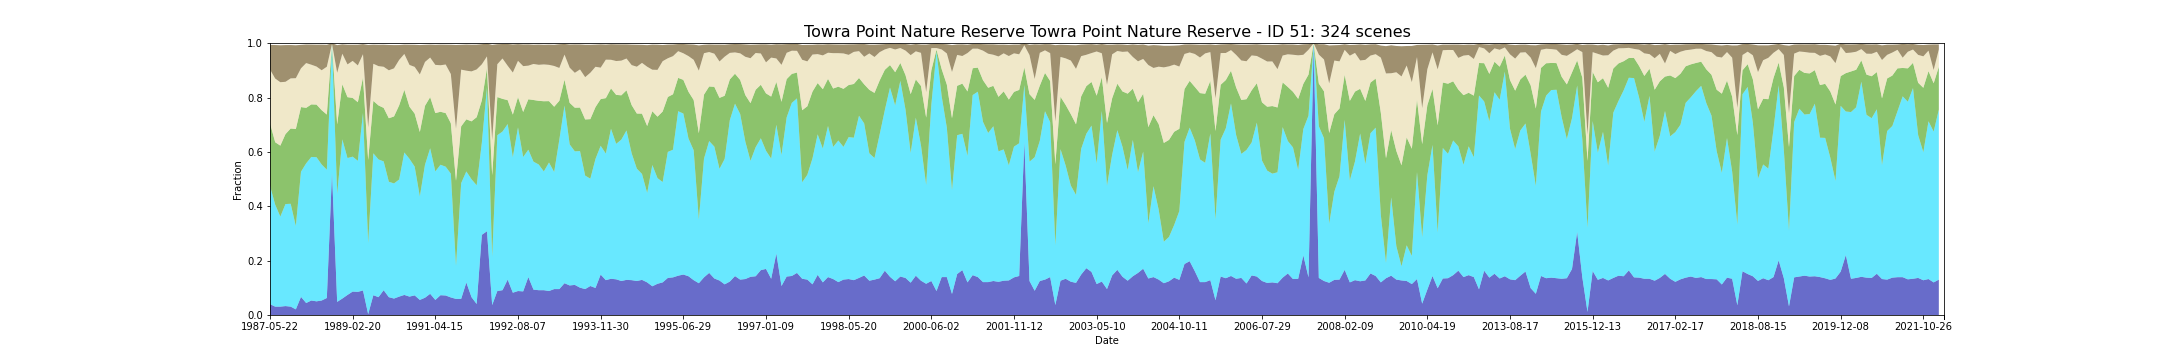

The table this chart was drawn from, first rows:
feature_id, water, wet, bs, pv, npv, pc_missing, date, s3_csv_path, display_time
51, 0.04, 0.4359, 0.09036, 0.2294, 0.198, 0.0, 1987-05-22T23:08:08Z, s3://dea-public-data-dev/projects/WIT/Ra…, 1987-05-22
51, 0.03077, 0.3754, 0.1233, 0.2295, 0.2343, 0.0, 1987-09-11T23:10:53Z, s3://dea-public-data-dev/projects/WIT/Ra…, 1987-09-11
51, 0.03077, 0.3313, 0.136, 0.2611, 0.2333, 0.0, 1987-09-27T23:11:15Z, s3://dea-public-data-dev/projects/WIT/Ra…, 1987-09-27
51, 0.03282, 0.3754, 0.1351, 0.2574, 0.1924, 0.0, 1987-10-13T23:11:33Z, s3://dea-public-data-dev/projects/WIT/Ra…, 1987-10-13
51, 0.03077, 0.3785, 0.1227, 0.2768, 0.1845, 0.0, 1987-10-29T23:11:49Z, s3://dea-public-data-dev/projects/WIT/Ra…, 1987-10-29
51, 0.02079, 0.3067, 0.1211, 0.3568, 0.187, 0.01333, 1987-12-16T23:12:41Z, s3://dea-public-data-dev/projects/WIT/Ra…, 1987-12-16
51, 0.06667, 0.4605, 0.08622, 0.2377, 0.1427, 0.0, 1988-02-18T23:13:47Z, s3://dea-public-data-dev/projects/WIT/Ra…, 1988-02-18
51, 0.0441, 0.5138, 0.06825, 0.2042, 0.1647, 0.0, 1988-04-22T23:14:16Z, s3://dea-public-data-dev/projects/WIT/Ra…, 1988-04-22
51, 0.05333, 0.5282, 0.07404, 0.1933, 0.1461, 0.0, 1988-06-09T23:14:39Z, s3://dea-public-data-dev/projects/WIT/Ra…, 1988-06-09
51, 0.05026, 0.5303, 0.08046, 0.1936, 0.14, 0.0, 1988-06-25T23:14:44Z, s3://dea-public-data-dev/projects/WIT/Ra…, 1988-06-25
51, 0.05333, 0.5005, 0.09422, 0.1997, 0.147, 0.0, 1988-07-27T23:14:50Z, s3://dea-public-data-dev/projects/WIT/Ra…, 1988-07-27
51, 0.06256, 0.4718, 0.08071, 0.2031, 0.1759, 0.0, 1988-08-28T23:14:54Z, s3://dea-public-data-dev/projects/WIT/Ra…, 1988-08-28
51, 0.524, 0.4727, 0.002358, 0.000917, 0.0, 0.06051, 1988-09-13T23:14:52Z, s3://dea-public-data-dev/projects/WIT/Ra…, 1988-09-13
51, 0.04821, 0.3979, 0.1016, 0.255, 0.1901, 0.0, 1988-09-29T23:14:45Z, s3://dea-public-data-dev/projects/WIT/Ra…, 1988-09-29
51, 0.06051, 0.5856, 0.03452, 0.2027, 0.1125, 0.0, 1989-01-03T23:14:26Z, s3://dea-public-data-dev/projects/WIT/Ra…, 1989-01-03
51, 0.07385, 0.5036, 0.07238, 0.224, 0.1206, 0.0, 1989-01-19T23:14:06Z, s3://dea-public-data-dev/projects/WIT/Ra…, 1989-01-19
51, 0.08615, 0.4964, 0.05946, 0.2161, 0.1362, 0.0, 1989-02-20T23:14:02Z, s3://dea-public-data-dev/projects/WIT/Ra…, 1989-02-20
51, 0.08513, 0.4821, 0.07615, 0.2158, 0.1353, 0.0, 1989-03-08T23:13:39Z, s3://dea-public-data-dev/projects/WIT/Ra…, 1989-03-08
51, 0.09026, 0.6533, 0.03705, 0.1296, 0.08634, 0.0, 1989-06-12T23:12:05Z, s3://dea-public-data-dev/projects/WIT/Ra…, 1989-06-12
51, 0.003168, 0.2619, 0.3035, 0.3053, 0.1197, 0.02872, 1989-07-14T23:11:29Z, s3://dea-public-data-dev/projects/WIT/Ra…, 1989-07-14
51, 0.07282, 0.5221, 0.07033, 0.1928, 0.1367, 0.0, 1989-07-30T23:11:11Z, s3://dea-public-data-dev/projects/WIT/Ra…, 1989-07-30
51, 0.06564, 0.5067, 0.0785, 0.1987, 0.1446, 0.0, 1989-08-15T23:10:47Z, s3://dea-public-data-dev/projects/WIT/Ra…, 1989-08-15
51, 0.09128, 0.4738, 0.08116, 0.1969, 0.1513, 0.0, 1989-09-16T23:09:56Z, s3://dea-public-data-dev/projects/WIT/Ra…, 1989-09-16
51, 0.06564, 0.4246, 0.09319, 0.2335, 0.1765, 0.0, 1989-10-02T23:09:47Z, s3://dea-public-data-dev/projects/WIT/Ra…, 1989-10-02
51, 0.06051, 0.4236, 0.08555, 0.2464, 0.177, 0.0, 1989-10-18T23:09:03Z, s3://dea-public-data-dev/projects/WIT/Ra…, 1989-10-18
51, 0.06769, 0.4308, 0.05472, 0.2729, 0.1672, 0.0, 1990-03-27T23:04:16Z, s3://dea-public-data-dev/projects/WIT/Ra…, 1990-03-27
51, 0.07385, 0.5241, 0.03424, 0.2304, 0.1321, 0.0, 1990-04-12T23:04:18Z, s3://dea-public-data-dev/projects/WIT/Ra…, 1990-04-12
51, 0.06769, 0.5067, 0.07441, 0.1918, 0.1539, 0.0, 1990-07-01T23:04:16Z, s3://dea-public-data-dev/projects/WIT/Ra…, 1990-07-01
51, 0.07221, 0.4737, 0.08128, 0.195, 0.1719, 0.06256, 1990-08-18T23:04:04Z, s3://dea-public-data-dev/projects/WIT/Ra…, 1990-08-18
51, 0.05544, 0.3809, 0.1081, 0.237, 0.2118, 0.001026, 1990-09-19T23:03:53Z, s3://dea-public-data-dev/projects/WIT/Ra…, 1990-09-19
51, 0.06359, 0.4892, 0.06303, 0.2169, 0.1614, 0.0, 1991-03-14T23:05:28Z, s3://dea-public-data-dev/projects/WIT/Ra…, 1991-03-14
51, 0.07795, 0.5354, 0.04754, 0.1882, 0.1457, 0.0, 1991-03-30T23:05:43Z, s3://dea-public-data-dev/projects/WIT/Ra…, 1991-03-30
51, 0.05538, 0.4728, 0.07374, 0.2147, 0.1774, 0.0, 1991-04-15T23:06:03Z, s3://dea-public-data-dev/projects/WIT/Ra…, 1991-04-15
51, 0.07282, 0.48, 0.07576, 0.1949, 0.1711, 0.0, 1991-07-20T23:07:31Z, s3://dea-public-data-dev/projects/WIT/Ra…, 1991-07-20
51, 0.07179, 0.4738, 0.07284, 0.1972, 0.1788, 0.0, 1991-08-05T23:07:37Z, s3://dea-public-data-dev/projects/WIT/Ra…, 1991-08-05
51, 0.06462, 0.4554, 0.1077, 0.1855, 0.181, 0.0, 1991-08-21T23:07:41Z, s3://dea-public-data-dev/projects/WIT/Ra…, 1991-08-21
51, 0.05927, 0.1218, 0.308, 0.3127, 0.1917, 0.04821, 1991-09-06T23:07:56Z, s3://dea-public-data-dev/projects/WIT/Ra…, 1991-09-06
51, 0.05949, 0.4256, 0.09139, 0.2089, 0.2087, 0.0, 1991-09-22T23:08:04Z, s3://dea-public-data-dev/projects/WIT/Ra…, 1991-09-22
51, 0.1196, 0.4086, 0.09606, 0.1916, 0.1791, 0.07385, 1991-10-24T23:08:13Z, s3://dea-public-data-dev/projects/WIT/Ra…, 1991-10-24
51, 0.06564, 0.4338, 0.09813, 0.2131, 0.1837, 0.0, 1991-11-09T23:08:19Z, s3://dea-public-data-dev/projects/WIT/Ra…, 1991-11-09
51, 0.04054, 0.4366, 0.09111, 0.2506, 0.1757, 0.01333, 1991-12-27T23:08:26Z, s3://dea-public-data-dev/projects/WIT/Ra…, 1991-12-27
51, 0.295, 0.3385, 0.07418, 0.1559, 0.1328, 0.08205, 1992-02-29T23:08:17Z, s3://dea-public-data-dev/projects/WIT/Ra…, 1992-02-29
51, 0.3082, 0.5304, 0.0471, 0.07016, 0.0428, 0.02154, 1992-05-03T23:07:54Z, s3://dea-public-data-dev/projects/WIT/Ra…, 1992-05-03
51, 0.03653, 0.1785, 0.3504, 0.299, 0.1293, 0.01744, 1992-05-19T23:07:45Z, s3://dea-public-data-dev/projects/WIT/Ra…, 1992-05-19
51, 0.08821, 0.5733, 0.07359, 0.1403, 0.1208, 0.0, 1992-06-04T23:07:37Z, s3://dea-public-data-dev/projects/WIT/Ra…, 1992-06-04
51, 0.09128, 0.5836, 0.05328, 0.1204, 0.1485, 0.0, 1992-06-20T23:07:24Z, s3://dea-public-data-dev/projects/WIT/Ra…, 1992-06-20
51, 0.1303, 0.5723, 0.08018, 0.08792, 0.1265, 0.0, 1992-07-06T23:07:13Z, s3://dea-public-data-dev/projects/WIT/Ra…, 1992-07-06
51, 0.08205, 0.4985, 0.1032, 0.1569, 0.1547, 0.0, 1992-07-22T23:07:00Z, s3://dea-public-data-dev/projects/WIT/Ra…, 1992-07-22
51, 0.08821, 0.6021, 0.06145, 0.1112, 0.1336, 0.0, 1992-08-07T23:06:48Z, s3://dea-public-data-dev/projects/WIT/Ra…, 1992-08-07
51, 0.08691, 0.4942, 0.07961, 0.1657, 0.1688, 0.02051, 1992-10-10T23:05:38Z, s3://dea-public-data-dev/projects/WIT/Ra…, 1992-10-10
51, 0.1395, 0.4687, 0.07813, 0.1854, 0.1238, 0.0, 1992-11-27T23:05:11Z, s3://dea-public-data-dev/projects/WIT/Ra…, 1992-11-27
51, 0.09333, 0.4708, 0.07072, 0.2269, 0.1326, 0.0, 1992-12-13T23:05:23Z, s3://dea-public-data-dev/projects/WIT/Ra…, 1992-12-13
51, 0.09128, 0.4626, 0.07434, 0.2341, 0.1326, 0.0, 1992-12-29T23:05:32Z, s3://dea-public-data-dev/projects/WIT/Ra…, 1992-12-29
51, 0.09128, 0.4369, 0.07225, 0.2583, 0.1354, 0.0, 1993-01-14T23:05:45Z, s3://dea-public-data-dev/projects/WIT/Ra…, 1993-01-14
51, 0.08821, 0.4728, 0.07431, 0.2258, 0.1335, 0.0, 1993-03-03T23:06:12Z, s3://dea-public-data-dev/projects/WIT/Ra…, 1993-03-03
51, 0.09538, 0.4308, 0.07788, 0.2401, 0.15, 0.0, 1993-03-19T23:06:16Z, s3://dea-public-data-dev/projects/WIT/Ra…, 1993-03-19
51, 0.09538, 0.5497, 0.0873, 0.143, 0.1208, 0.0, 1993-04-20T23:06:29Z, s3://dea-public-data-dev/projects/WIT/Ra…, 1993-04-20
51, 0.1169, 0.6533, 0.03939, 0.09532, 0.09236, 0.0, 1993-05-22T23:06:37Z, s3://dea-public-data-dev/projects/WIT/Ra…, 1993-05-22
51, 0.1087, 0.519, 0.08507, 0.1527, 0.1295, 0.0, 1993-06-07T23:06:40Z, s3://dea-public-data-dev/projects/WIT/Ra…, 1993-06-07
51, 0.1108, 0.4913, 0.1045, 0.1606, 0.1284, 0.0, 1993-06-23T23:06:35Z, s3://dea-public-data-dev/projects/WIT/Ra…, 1993-06-23
... 264 more rows
